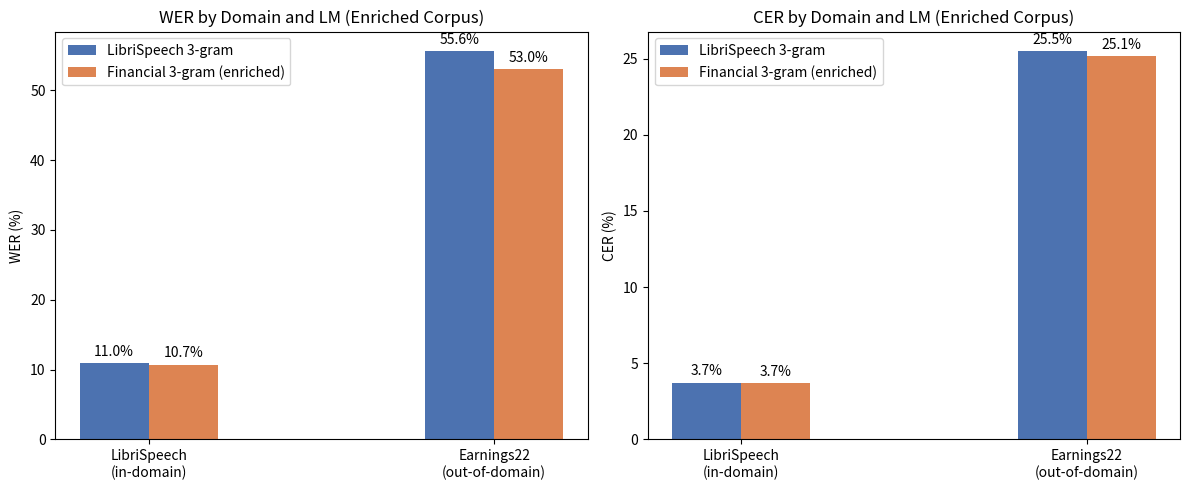

This figure's Python source:
import matplotlib.pyplot as plt
import numpy as np

labels = ["LibriSpeech\n(in-domain)", "Earnings22\n(out-of-domain)"]

libri_lm_wer = [10.98, 55.63]
libri_lm_cer = [3.73, 25.50]
fin_lm_wer = [10.71, 53.04]
fin_lm_cer = [3.70, 25.15]

x = np.arange(len(labels))
width = 0.2

fig, (ax1, ax2) = plt.subplots(1, 2, figsize=(12, 5))

# WER chart
bars1 = ax1.bar(x - width/2, libri_lm_wer, width, label="LibriSpeech 3-gram", color="#4C72B0")
bars2 = ax1.bar(x + width/2, fin_lm_wer, width, label="Financial 3-gram (enriched)", color="#DD8452")
ax1.set_ylabel("WER (%)")
ax1.set_title("WER by Domain and LM (Enriched Corpus)")
ax1.set_xticks(x)
ax1.set_xticklabels(labels)
ax1.legend()
ax1.bar_label(bars1, fmt="%.1f%%", padding=3)
ax1.bar_label(bars2, fmt="%.1f%%", padding=3)

# CER chart
bars3 = ax2.bar(x - width/2, libri_lm_cer, width, label="LibriSpeech 3-gram", color="#4C72B0")
bars4 = ax2.bar(x + width/2, fin_lm_cer, width, label="Financial 3-gram (enriched)", color="#DD8452")
ax2.set_ylabel("CER (%)")
ax2.set_title("CER by Domain and LM (Enriched Corpus)")
ax2.set_xticks(x)
ax2.set_xticklabels(labels)
ax2.legend()
ax2.bar_label(bars3, fmt="%.1f%%", padding=3)
ax2.bar_label(bars4, fmt="%.1f%%", padding=3)

plt.tight_layout()
plt.savefig("task9_lm_comparison_enriched.png", dpi=150)
print("Saved to task9_lm_comparison_enriched.png")
